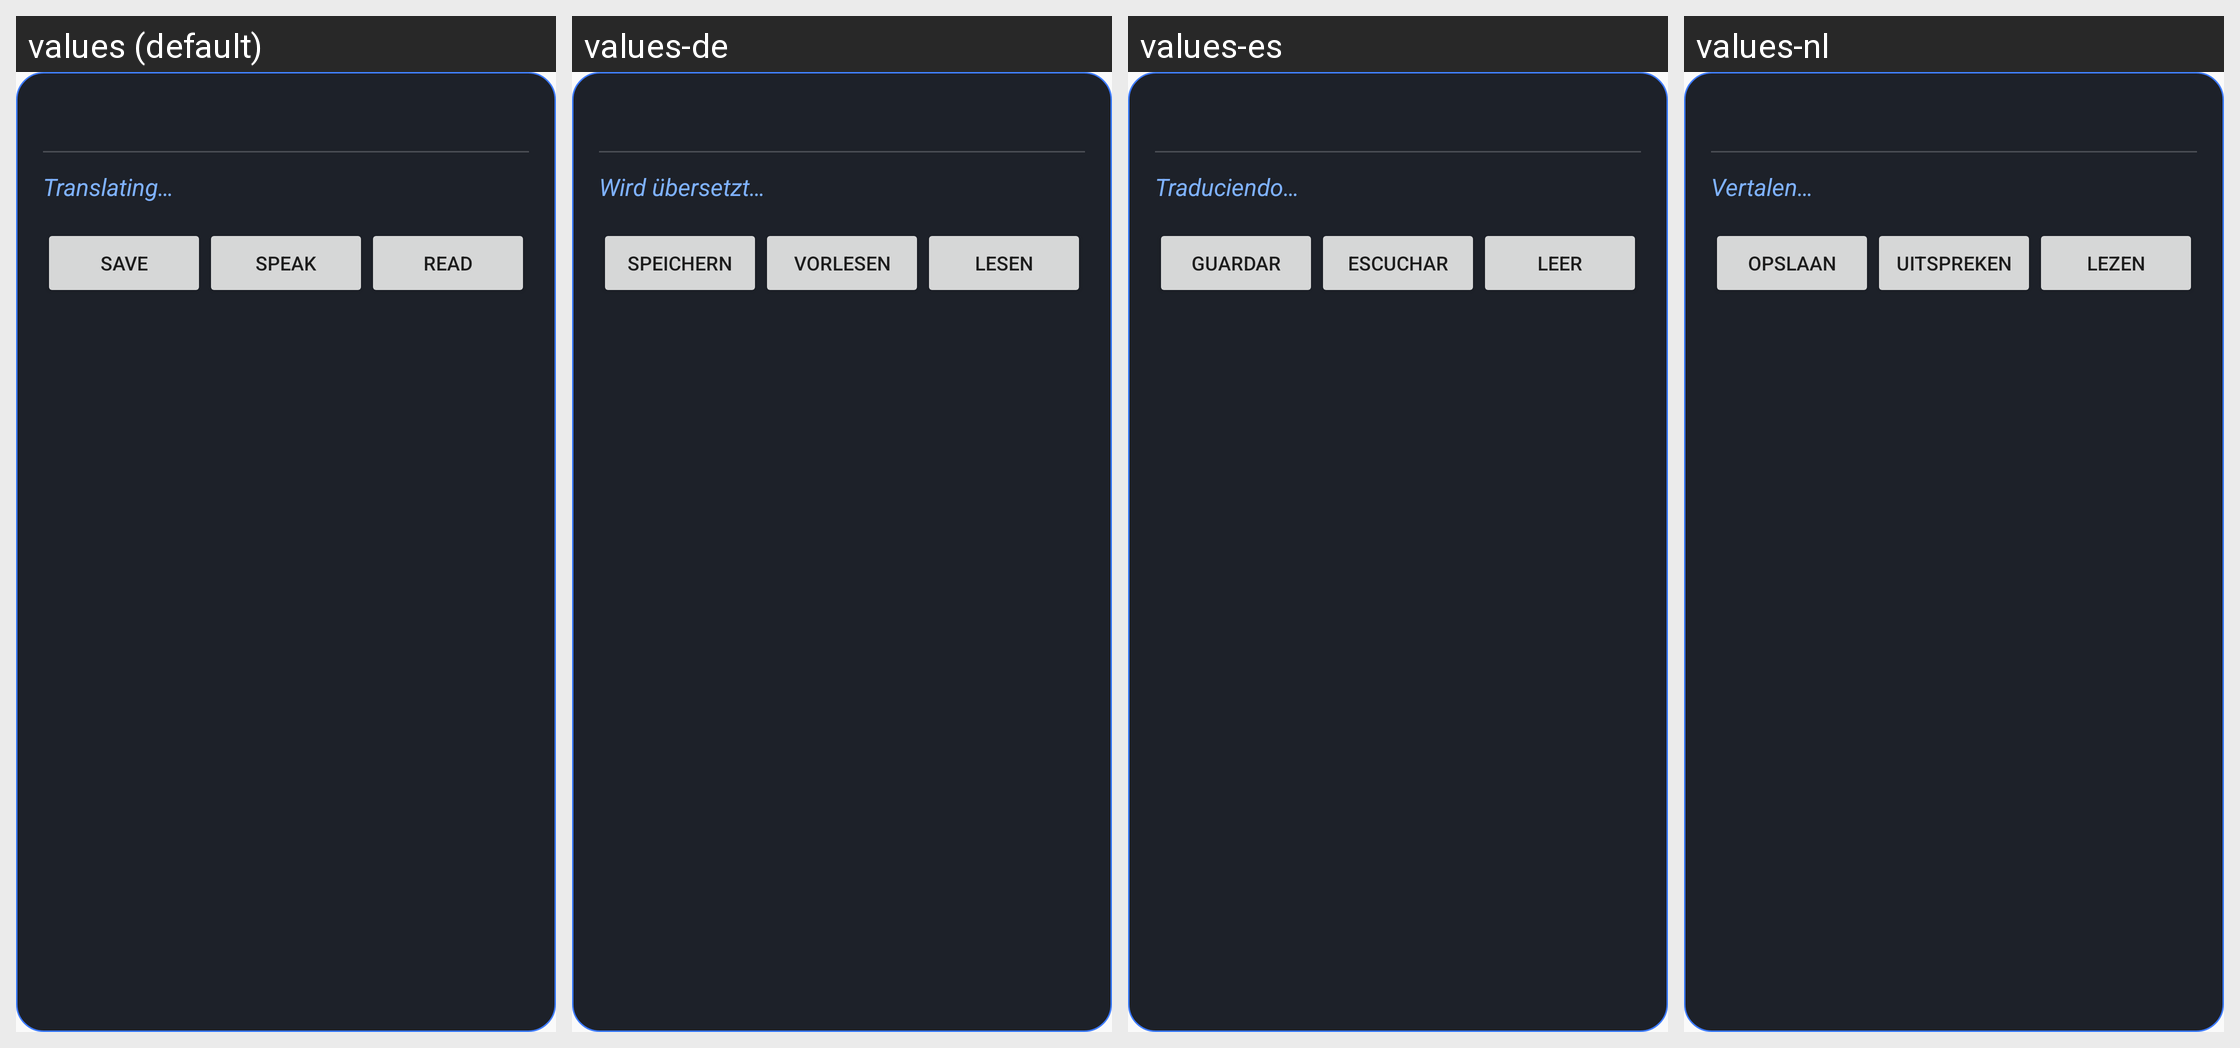

Strings drawn on this Android screen and how each of the app's shown locales translates them:
Android screen res/layout/dialog_quick.xml rendered under 4 locales, left to right: values (default), values-de, values-es, values-nl. Device: Nexus 5 (rendered at 1080×1920; each locale shown at half size, 540×960, under a caption strip naming it); theme Theme.LanguaLens.
Other locales in the repository, not shown: values-fr, values-hu, values-mk.
Strings drawn on this screen, with the default value and each locale's value (text and hints the layout hard-codes, and strings that could not be matched under every locale, appear in the picture but are not listed):

translating
  values: Translating…
  values-de: Wird übersetzt…
  values-es: Traduciendo…
  values-nl: Vertalen…

save
  values: Save
  values-de: Speichern
  values-es: Guardar
  values-nl: Opslaan

speak
  values: Speak
  values-de: Vorlesen
  values-es: Escuchar
  values-nl: Uitspreken

read
  values: Read
  values-de: Lesen
  values-es: Leer
  values-nl: Lezen
